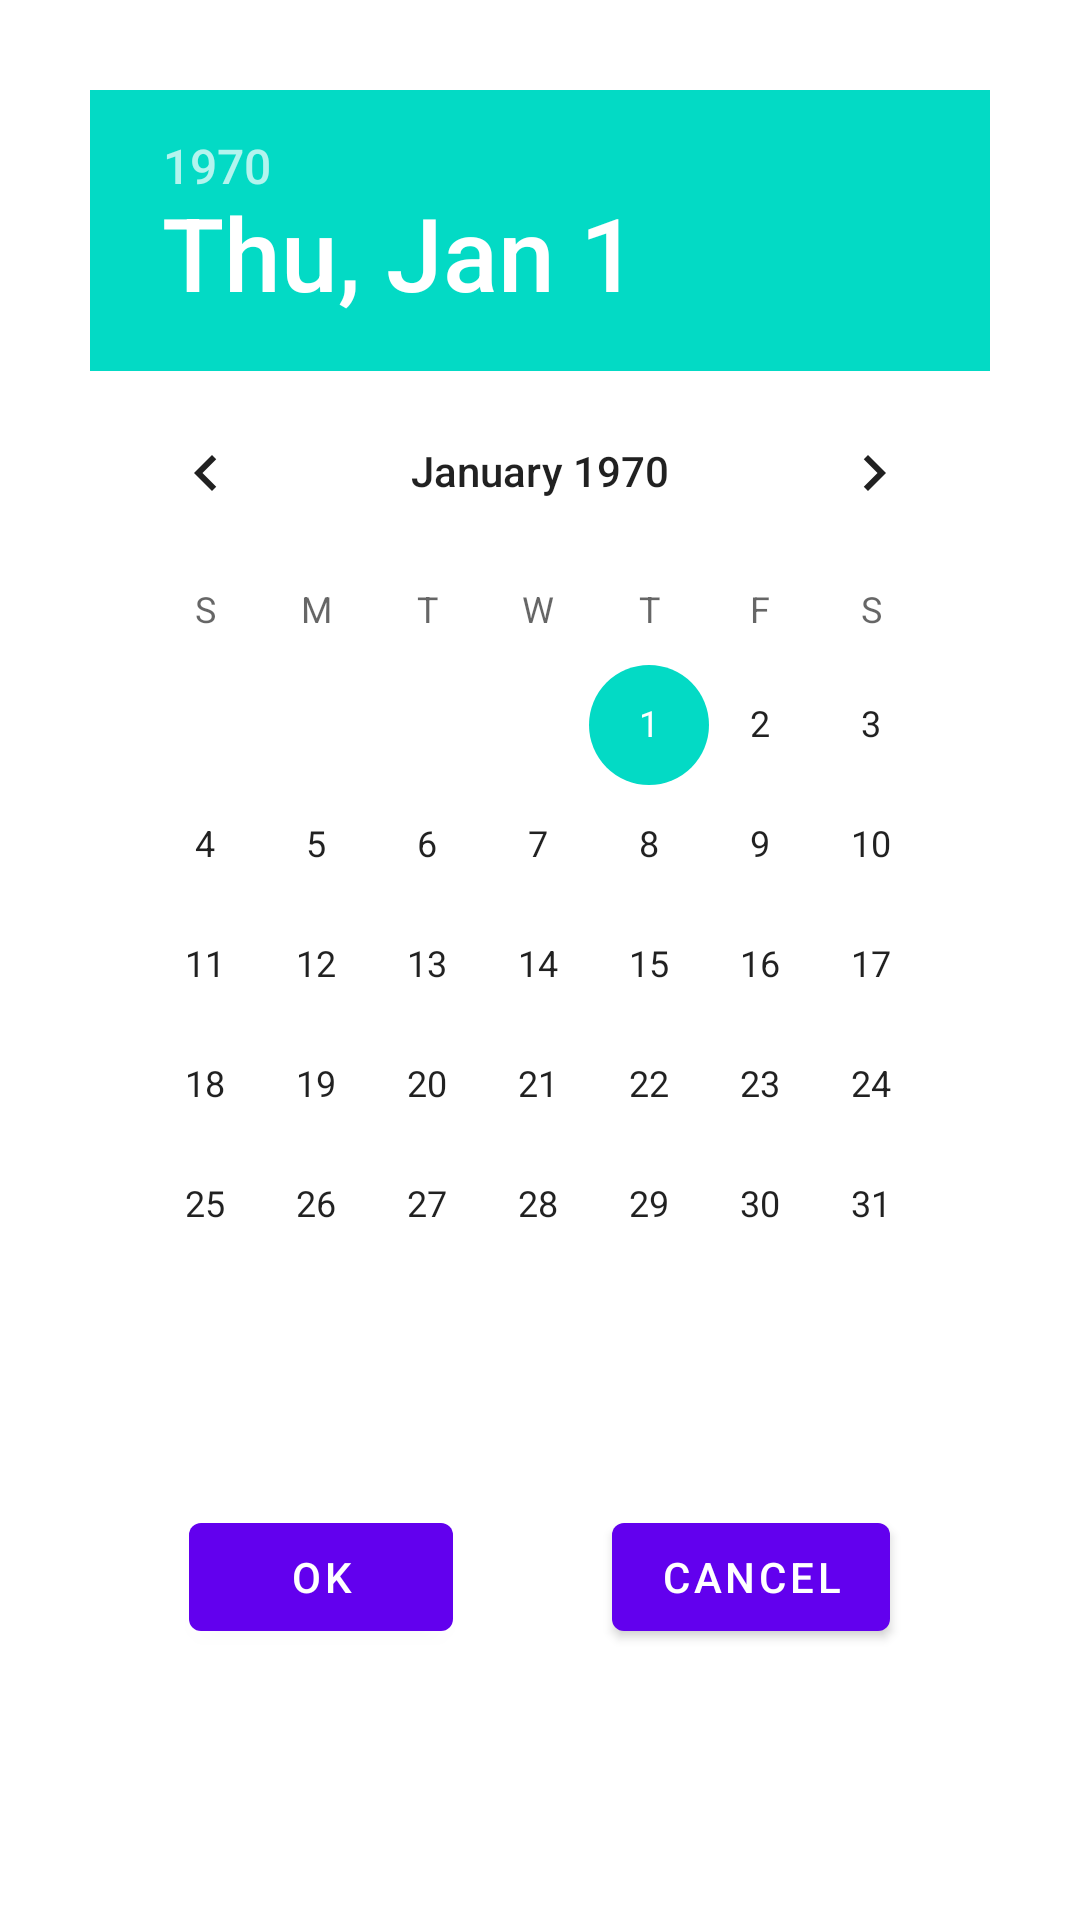

This screen was rendered from an Android layout file. Write that file and the resources it references.
<!-- AndroidManifest.xml: application theme Theme.Notes -->
<!-- res/layout/date_picker.xml -->
<?xml version="1.0" encoding="utf-8"?>
<LinearLayout xmlns:android="http://schemas.android.com/apk/res/android"
    android:layout_width="match_parent"
    android:layout_height="match_parent"
    android:orientation="vertical">


    <DatePicker
        android:id="@+id/datePicker"
        android:layout_width="wrap_content"
        android:layout_height="wrap_content"
        android:datePickerMode="calendar"
        android:calendarViewShown="true"
        android:layout_margin="30dp"
        android:layout_marginTop="48dp" />

    <LinearLayout
        android:layout_width="match_parent"
        android:layout_height="wrap_content"
        android:orientation="horizontal"
        android:padding="10dp">

        <Space
            android:layout_width="0dp"
            android:layout_height="wrap_content"
            android:layout_weight="1" />

        <com.google.android.material.button.MaterialButton
            android:id="@+id/date_picker_button_ok"
            android:layout_width="wrap_content"
            android:layout_height="wrap_content"
            android:text="@string/button_ok" />


        <Space
            android:layout_width="0dp"
            android:layout_height="wrap_content"
            android:layout_weight="1" />

        <com.google.android.material.button.MaterialButton
            android:id="@+id/date_picker_button_cancel"
            android:layout_width="wrap_content"
            android:layout_height="wrap_content"
            android:text="@string/button_cancel" />

        <Space
            android:layout_width="0dp"
            android:layout_height="wrap_content"
            android:layout_weight="1" />

    </LinearLayout>


</LinearLayout>
<!-- resources referenced by this layout -->
<resources>
  <string name="button_cancel">Cancel</string>
  <string name="button_ok">OK</string>
  <style name="Theme.Notes" parent="Theme.MaterialComponents.DayNight.DarkActionBar">
          
          <item name="colorPrimary">@color/purple_500</item>
          <item name="colorPrimaryVariant">@color/purple_700</item>
          <item name="colorOnPrimary">@color/white</item>
          
          <item name="colorSecondary">@color/teal_200</item>
          <item name="colorSecondaryVariant">@color/teal_700</item>
          <item name="colorOnSecondary">@color/black</item>
          
          <item name="android:statusBarColor" tools:targetApi="l">?attr/colorPrimaryVariant</item>
          
      </style>
  <color name="purple_500">#FF6200EE</color>
  <color name="purple_700">#FF3700B3</color>
  <color name="white">#FFFFFFFF</color>
  <color name="teal_200">#FF03DAC5</color>
  <color name="teal_700">#FF018786</color>
  <color name="black">#FF000000</color>
</resources>
